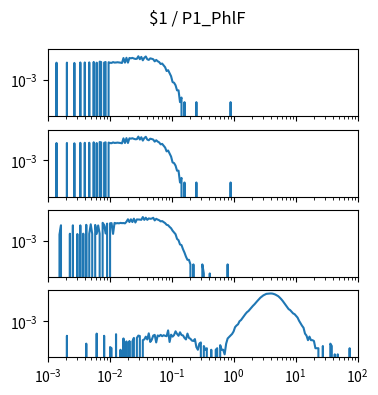

This chart was generated by the following Python code: (Note: this script raises an exception after producing the figure.)
import matplotlib.pyplot as plt
import numpy as np

num_plots = 4

fig, ax = plt.subplots(num_plots, 1, sharex=True, sharey=True)
fig.set_size_inches(4, 1*num_plots)

fig.suptitle("$1 / P1_PhlF")

for a in ax:
    a.set_xscale('log')
    a.set_yscale('log')
    a.set_xlim(1.000000e-03, 1.000000e+02)

ax[0].plot([1.000000e-03,1.056818e-03,1.116863e-03,1.180321e-03,1.247384e-03,1.318257e-03,1.393157e-03,1.472313e-03,1.555966e-03,1.644372e-03,1.737801e-03,1.836538e-03,1.940886e-03,2.051162e-03,2.167704e-03,2.290868e-03,2.421029e-03,2.558586e-03,2.703958e-03,2.857591e-03,3.019952e-03,3.191538e-03,3.372873e-03,3.564511e-03,3.767038e-03,3.981072e-03,4.207266e-03,4.446313e-03,4.698941e-03,4.965923e-03,5.248075e-03,5.546257e-03,5.861382e-03,6.194411e-03,6.546362e-03,6.918310e-03,7.311391e-03,7.726806e-03,8.165824e-03,8.629785e-03,9.120108e-03,9.638290e-03,1.018591e-02,1.076465e-02,1.137627e-02,1.202264e-02,1.270574e-02,1.342765e-02,1.419058e-02,1.499685e-02,1.584893e-02,1.674943e-02,1.770109e-02,1.870682e-02,1.976970e-02,2.089296e-02,2.208005e-02,2.333458e-02,2.466039e-02,2.606154e-02,2.754229e-02,2.910717e-02,3.076097e-02,3.250873e-02,3.435579e-02,3.630781e-02,3.837072e-02,4.055085e-02,4.285485e-02,4.528976e-02,4.786301e-02,5.058247e-02,5.345644e-02,5.649370e-02,5.970353e-02,6.309573e-02,6.668068e-02,7.046931e-02,7.447320e-02,7.870458e-02,8.317638e-02,8.790225e-02,9.289664e-02,9.817479e-02,1.037528e-01,1.096478e-01,1.158777e-01,1.224616e-01,1.294196e-01,1.367729e-01,1.445440e-01,1.527566e-01,1.614359e-01,1.706082e-01,1.803018e-01,1.905461e-01,2.013724e-01,2.128139e-01,2.249055e-01,2.376840e-01,2.511886e-01,2.654606e-01,2.805434e-01,2.964831e-01,3.133286e-01,3.311311e-01,3.499452e-01,3.698282e-01,3.908409e-01,4.130475e-01,4.365158e-01,4.613176e-01,4.875285e-01,5.152286e-01,5.445027e-01,5.754399e-01,6.081350e-01,6.426877e-01,6.792036e-01,7.177943e-01,7.585776e-01,8.016781e-01,8.472274e-01,8.953648e-01,9.462372e-01,1.000000e+00,1.056818e+00,1.116863e+00,1.180321e+00,1.247384e+00,1.318257e+00,1.393157e+00,1.472313e+00,1.555966e+00,1.644372e+00,1.737801e+00,1.836538e+00,1.940886e+00,2.051162e+00,2.167704e+00,2.290868e+00,2.421029e+00,2.558586e+00,2.703958e+00,2.857591e+00,3.019952e+00,3.191538e+00,3.372873e+00,3.564511e+00,3.767038e+00,3.981072e+00,4.207266e+00,4.446313e+00,4.698941e+00,4.965923e+00,5.248075e+00,5.546257e+00,5.861382e+00,6.194411e+00,6.546362e+00,6.918310e+00,7.311391e+00,7.726806e+00,8.165824e+00,8.629785e+00,9.120108e+00,9.638290e+00,1.018591e+01,1.076465e+01,1.137627e+01,1.202264e+01,1.270574e+01,1.342765e+01,1.419058e+01,1.499685e+01,1.584893e+01,1.674943e+01,1.770109e+01,1.870682e+01,1.976970e+01,2.089296e+01,2.208005e+01,2.333458e+01,2.466039e+01,2.606154e+01,2.754229e+01,2.910717e+01,3.076097e+01,3.250873e+01,3.435579e+01,3.630781e+01,3.837072e+01,4.055085e+01,4.285485e+01,4.528976e+01,4.786301e+01,5.058247e+01,5.345644e+01,5.649370e+01,5.970353e+01,6.309573e+01,6.668068e+01,7.046931e+01,7.447320e+01,7.870458e+01,8.317638e+01,8.790225e+01,9.289664e+01,9.817479e+01,1.037528e+02,1.096478e+02,1.158777e+02,1.224616e+02,1.294196e+02,1.367729e+02,1.445440e+02,1.527566e+02,1.614359e+02,1.706082e+02,1.803018e+02,1.905461e+02,2.013724e+02,2.128139e+02,2.249055e+02,2.376840e+02,2.511886e+02,2.654606e+02,2.805434e+02,2.964831e+02,3.133286e+02,3.311311e+02,3.499452e+02,3.698282e+02,3.908409e+02,4.130475e+02,4.365158e+02,4.613176e+02,4.875285e+02,5.152286e+02,5.445027e+02,5.754399e+02,6.081350e+02,6.426877e+02,6.792036e+02,7.177943e+02,7.585776e+02,8.016781e+02,8.472274e+02,8.953648e+02,9.462372e+02,], [0.000000e+00,0.000000e+00,0.000000e+00,0.000000e+00,0.000000e+00,0.000000e+00,1.405210e-02,0.000000e+00,0.000000e+00,0.000000e+00,0.000000e+00,0.000000e+00,0.000000e+00,1.419369e-02,0.000000e+00,0.000000e+00,0.000000e+00,0.000000e+00,1.352117e-02,0.000000e+00,0.000000e+00,0.000000e+00,1.451225e-02,0.000000e+00,0.000000e+00,1.454764e-02,0.000000e+00,0.000000e+00,1.468923e-02,0.000000e+00,0.000000e+00,1.568031e-02,0.000000e+00,1.405210e-02,0.000000e+00,1.642362e-02,1.553872e-02,0.000000e+00,1.433527e-02,1.560951e-02,0.000000e+00,1.500779e-02,1.394592e-02,1.369815e-02,1.536174e-02,1.429987e-02,1.451225e-02,1.500779e-02,1.461843e-02,1.412289e-02,1.348577e-02,2.852895e-02,1.419369e-02,2.969701e-02,1.415829e-02,2.874133e-02,2.732550e-02,2.909529e-02,2.658219e-02,2.488319e-02,2.544953e-02,3.720091e-02,2.392751e-02,3.376752e-02,2.028175e-02,2.959083e-02,3.617443e-02,2.364434e-02,2.152060e-02,2.714852e-02,2.566190e-02,2.371514e-02,1.727311e-02,2.144981e-02,1.755628e-02,1.536174e-02,1.153901e-02,1.235311e-02,9.238284e-03,7.079145e-03,3.964321e-03,4.530653e-03,2.831658e-03,1.805182e-03,7.433102e-04,6.725188e-04,4.601444e-04,2.123743e-04,2.123743e-04,3.539572e-05,7.079145e-05,0.000000e+00,3.539572e-05,0.000000e+00,0.000000e+00,0.000000e+00,0.000000e+00,0.000000e+00,0.000000e+00,0.000000e+00,3.539572e-05,0.000000e+00,0.000000e+00,0.000000e+00,0.000000e+00,0.000000e+00,0.000000e+00,0.000000e+00,0.000000e+00,0.000000e+00,0.000000e+00,0.000000e+00,0.000000e+00,0.000000e+00,0.000000e+00,0.000000e+00,0.000000e+00,0.000000e+00,0.000000e+00,0.000000e+00,0.000000e+00,0.000000e+00,0.000000e+00,3.539572e-05,0.000000e+00,0.000000e+00,0.000000e+00,0.000000e+00,0.000000e+00,0.000000e+00,0.000000e+00,0.000000e+00,0.000000e+00,0.000000e+00,0.000000e+00,0.000000e+00,0.000000e+00,0.000000e+00,0.000000e+00,0.000000e+00,0.000000e+00,0.000000e+00,0.000000e+00,0.000000e+00,0.000000e+00,0.000000e+00,0.000000e+00,0.000000e+00,0.000000e+00,0.000000e+00,0.000000e+00,0.000000e+00,0.000000e+00,0.000000e+00,0.000000e+00,0.000000e+00,0.000000e+00,0.000000e+00,0.000000e+00,0.000000e+00,0.000000e+00,0.000000e+00,0.000000e+00,0.000000e+00,0.000000e+00,0.000000e+00,0.000000e+00,0.000000e+00,0.000000e+00,0.000000e+00,0.000000e+00,0.000000e+00,0.000000e+00,0.000000e+00,0.000000e+00,0.000000e+00,0.000000e+00,0.000000e+00,0.000000e+00,0.000000e+00,0.000000e+00,0.000000e+00,0.000000e+00,0.000000e+00,0.000000e+00,0.000000e+00,0.000000e+00,0.000000e+00,0.000000e+00,0.000000e+00,0.000000e+00,0.000000e+00,0.000000e+00,0.000000e+00,0.000000e+00,0.000000e+00,0.000000e+00,0.000000e+00,0.000000e+00,0.000000e+00,0.000000e+00,0.000000e+00,0.000000e+00,0.000000e+00,0.000000e+00,0.000000e+00,0.000000e+00,0.000000e+00,0.000000e+00,0.000000e+00,0.000000e+00,0.000000e+00,0.000000e+00,0.000000e+00,0.000000e+00,0.000000e+00,0.000000e+00,0.000000e+00,0.000000e+00,0.000000e+00,0.000000e+00,0.000000e+00,0.000000e+00,0.000000e+00,0.000000e+00,0.000000e+00,0.000000e+00,0.000000e+00,0.000000e+00,0.000000e+00,0.000000e+00,0.000000e+00,0.000000e+00,0.000000e+00,0.000000e+00,0.000000e+00,0.000000e+00,0.000000e+00,0.000000e+00,0.000000e+00,0.000000e+00,0.000000e+00,0.000000e+00,0.000000e+00,0.000000e+00,0.000000e+00,0.000000e+00,0.000000e+00,0.000000e+00,0.000000e+00,])
ax[1].plot([1.000000e-03,1.056818e-03,1.116863e-03,1.180321e-03,1.247384e-03,1.318257e-03,1.393157e-03,1.472313e-03,1.555966e-03,1.644372e-03,1.737801e-03,1.836538e-03,1.940886e-03,2.051162e-03,2.167704e-03,2.290868e-03,2.421029e-03,2.558586e-03,2.703958e-03,2.857591e-03,3.019952e-03,3.191538e-03,3.372873e-03,3.564511e-03,3.767038e-03,3.981072e-03,4.207266e-03,4.446313e-03,4.698941e-03,4.965923e-03,5.248075e-03,5.546257e-03,5.861382e-03,6.194411e-03,6.546362e-03,6.918310e-03,7.311391e-03,7.726806e-03,8.165824e-03,8.629785e-03,9.120108e-03,9.638290e-03,1.018591e-02,1.076465e-02,1.137627e-02,1.202264e-02,1.270574e-02,1.342765e-02,1.419058e-02,1.499685e-02,1.584893e-02,1.674943e-02,1.770109e-02,1.870682e-02,1.976970e-02,2.089296e-02,2.208005e-02,2.333458e-02,2.466039e-02,2.606154e-02,2.754229e-02,2.910717e-02,3.076097e-02,3.250873e-02,3.435579e-02,3.630781e-02,3.837072e-02,4.055085e-02,4.285485e-02,4.528976e-02,4.786301e-02,5.058247e-02,5.345644e-02,5.649370e-02,5.970353e-02,6.309573e-02,6.668068e-02,7.046931e-02,7.447320e-02,7.870458e-02,8.317638e-02,8.790225e-02,9.289664e-02,9.817479e-02,1.037528e-01,1.096478e-01,1.158777e-01,1.224616e-01,1.294196e-01,1.367729e-01,1.445440e-01,1.527566e-01,1.614359e-01,1.706082e-01,1.803018e-01,1.905461e-01,2.013724e-01,2.128139e-01,2.249055e-01,2.376840e-01,2.511886e-01,2.654606e-01,2.805434e-01,2.964831e-01,3.133286e-01,3.311311e-01,3.499452e-01,3.698282e-01,3.908409e-01,4.130475e-01,4.365158e-01,4.613176e-01,4.875285e-01,5.152286e-01,5.445027e-01,5.754399e-01,6.081350e-01,6.426877e-01,6.792036e-01,7.177943e-01,7.585776e-01,8.016781e-01,8.472274e-01,8.953648e-01,9.462372e-01,1.000000e+00,1.056818e+00,1.116863e+00,1.180321e+00,1.247384e+00,1.318257e+00,1.393157e+00,1.472313e+00,1.555966e+00,1.644372e+00,1.737801e+00,1.836538e+00,1.940886e+00,2.051162e+00,2.167704e+00,2.290868e+00,2.421029e+00,2.558586e+00,2.703958e+00,2.857591e+00,3.019952e+00,3.191538e+00,3.372873e+00,3.564511e+00,3.767038e+00,3.981072e+00,4.207266e+00,4.446313e+00,4.698941e+00,4.965923e+00,5.248075e+00,5.546257e+00,5.861382e+00,6.194411e+00,6.546362e+00,6.918310e+00,7.311391e+00,7.726806e+00,8.165824e+00,8.629785e+00,9.120108e+00,9.638290e+00,1.018591e+01,1.076465e+01,1.137627e+01,1.202264e+01,1.270574e+01,1.342765e+01,1.419058e+01,1.499685e+01,1.584893e+01,1.674943e+01,1.770109e+01,1.870682e+01,1.976970e+01,2.089296e+01,2.208005e+01,2.333458e+01,2.466039e+01,2.606154e+01,2.754229e+01,2.910717e+01,3.076097e+01,3.250873e+01,3.435579e+01,3.630781e+01,3.837072e+01,4.055085e+01,4.285485e+01,4.528976e+01,4.786301e+01,5.058247e+01,5.345644e+01,5.649370e+01,5.970353e+01,6.309573e+01,6.668068e+01,7.046931e+01,7.447320e+01,7.870458e+01,8.317638e+01,8.790225e+01,9.289664e+01,9.817479e+01,1.037528e+02,1.096478e+02,1.158777e+02,1.224616e+02,1.294196e+02,1.367729e+02,1.445440e+02,1.527566e+02,1.614359e+02,1.706082e+02,1.803018e+02,1.905461e+02,2.013724e+02,2.128139e+02,2.249055e+02,2.376840e+02,2.511886e+02,2.654606e+02,2.805434e+02,2.964831e+02,3.133286e+02,3.311311e+02,3.499452e+02,3.698282e+02,3.908409e+02,4.130475e+02,4.365158e+02,4.613176e+02,4.875285e+02,5.152286e+02,5.445027e+02,5.754399e+02,6.081350e+02,6.426877e+02,6.792036e+02,7.177943e+02,7.585776e+02,8.016781e+02,8.472274e+02,8.953648e+02,9.462372e+02,], [0.000000e+00,0.000000e+00,0.000000e+00,0.000000e+00,0.000000e+00,0.000000e+00,1.405210e-02,0.000000e+00,0.000000e+00,0.000000e+00,0.000000e+00,0.000000e+00,0.000000e+00,1.419369e-02,0.000000e+00,0.000000e+00,0.000000e+00,0.000000e+00,1.352117e-02,0.000000e+00,0.000000e+00,0.000000e+00,1.451225e-02,0.000000e+00,0.000000e+00,1.454764e-02,0.000000e+00,0.000000e+00,1.468923e-02,0.000000e+00,0.000000e+00,1.568031e-02,0.000000e+00,1.405210e-02,0.000000e+00,1.642362e-02,1.553872e-02,0.000000e+00,1.433527e-02,1.560951e-02,0.000000e+00,1.500779e-02,1.394592e-02,1.369815e-02,1.536174e-02,1.429987e-02,1.451225e-02,1.500779e-02,1.461843e-02,1.412289e-02,1.348577e-02,2.852895e-02,1.419369e-02,2.969701e-02,1.415829e-02,2.874133e-02,2.732550e-02,2.909529e-02,2.658219e-02,2.488319e-02,2.544953e-02,3.720091e-02,2.392751e-02,3.376752e-02,2.028175e-02,2.959083e-02,3.617443e-02,2.364434e-02,2.152060e-02,2.714852e-02,2.566190e-02,2.371514e-02,1.727311e-02,2.144981e-02,1.755628e-02,1.536174e-02,1.153901e-02,1.235311e-02,9.238284e-03,7.079145e-03,3.964321e-03,4.530653e-03,2.831658e-03,1.805182e-03,7.433102e-04,6.725188e-04,4.601444e-04,2.123743e-04,2.123743e-04,3.539572e-05,7.079145e-05,0.000000e+00,3.539572e-05,0.000000e+00,0.000000e+00,0.000000e+00,0.000000e+00,0.000000e+00,0.000000e+00,0.000000e+00,3.539572e-05,0.000000e+00,0.000000e+00,0.000000e+00,0.000000e+00,0.000000e+00,0.000000e+00,0.000000e+00,0.000000e+00,0.000000e+00,0.000000e+00,0.000000e+00,0.000000e+00,0.000000e+00,0.000000e+00,0.000000e+00,0.000000e+00,0.000000e+00,0.000000e+00,0.000000e+00,0.000000e+00,0.000000e+00,0.000000e+00,3.539572e-05,0.000000e+00,0.000000e+00,0.000000e+00,0.000000e+00,0.000000e+00,0.000000e+00,0.000000e+00,0.000000e+00,0.000000e+00,0.000000e+00,0.000000e+00,0.000000e+00,0.000000e+00,0.000000e+00,0.000000e+00,0.000000e+00,0.000000e+00,0.000000e+00,0.000000e+00,0.000000e+00,0.000000e+00,0.000000e+00,0.000000e+00,0.000000e+00,0.000000e+00,0.000000e+00,0.000000e+00,0.000000e+00,0.000000e+00,0.000000e+00,0.000000e+00,0.000000e+00,0.000000e+00,0.000000e+00,0.000000e+00,0.000000e+00,0.000000e+00,0.000000e+00,0.000000e+00,0.000000e+00,0.000000e+00,0.000000e+00,0.000000e+00,0.000000e+00,0.000000e+00,0.000000e+00,0.000000e+00,0.000000e+00,0.000000e+00,0.000000e+00,0.000000e+00,0.000000e+00,0.000000e+00,0.000000e+00,0.000000e+00,0.000000e+00,0.000000e+00,0.000000e+00,0.000000e+00,0.000000e+00,0.000000e+00,0.000000e+00,0.000000e+00,0.000000e+00,0.000000e+00,0.000000e+00,0.000000e+00,0.000000e+00,0.000000e+00,0.000000e+00,0.000000e+00,0.000000e+00,0.000000e+00,0.000000e+00,0.000000e+00,0.000000e+00,0.000000e+00,0.000000e+00,0.000000e+00,0.000000e+00,0.000000e+00,0.000000e+00,0.000000e+00,0.000000e+00,0.000000e+00,0.000000e+00,0.000000e+00,0.000000e+00,0.000000e+00,0.000000e+00,0.000000e+00,0.000000e+00,0.000000e+00,0.000000e+00,0.000000e+00,0.000000e+00,0.000000e+00,0.000000e+00,0.000000e+00,0.000000e+00,0.000000e+00,0.000000e+00,0.000000e+00,0.000000e+00,0.000000e+00,0.000000e+00,0.000000e+00,0.000000e+00,0.000000e+00,0.000000e+00,0.000000e+00,0.000000e+00,0.000000e+00,0.000000e+00,0.000000e+00,0.000000e+00,0.000000e+00,0.000000e+00,0.000000e+00,0.000000e+00,0.000000e+00,0.000000e+00,0.000000e+00,0.000000e+00,0.000000e+00,0.000000e+00,])
ax[2].plot([1.000000e-03,1.056818e-03,1.116863e-03,1.180321e-03,1.247384e-03,1.318257e-03,1.393157e-03,1.472313e-03,1.555966e-03,1.644372e-03,1.737801e-03,1.836538e-03,1.940886e-03,2.051162e-03,2.167704e-03,2.290868e-03,2.421029e-03,2.558586e-03,2.703958e-03,2.857591e-03,3.019952e-03,3.191538e-03,3.372873e-03,3.564511e-03,3.767038e-03,3.981072e-03,4.207266e-03,4.446313e-03,4.698941e-03,4.965923e-03,5.248075e-03,5.546257e-03,5.861382e-03,6.194411e-03,6.546362e-03,6.918310e-03,7.311391e-03,7.726806e-03,8.165824e-03,8.629785e-03,9.120108e-03,9.638290e-03,1.018591e-02,1.076465e-02,1.137627e-02,1.202264e-02,1.270574e-02,1.342765e-02,1.419058e-02,1.499685e-02,1.584893e-02,1.674943e-02,1.770109e-02,1.870682e-02,1.976970e-02,2.089296e-02,2.208005e-02,2.333458e-02,2.466039e-02,2.606154e-02,2.754229e-02,2.910717e-02,3.076097e-02,3.250873e-02,3.435579e-02,3.630781e-02,3.837072e-02,4.055085e-02,4.285485e-02,4.528976e-02,4.786301e-02,5.058247e-02,5.345644e-02,5.649370e-02,5.970353e-02,6.309573e-02,6.668068e-02,7.046931e-02,7.447320e-02,7.870458e-02,8.317638e-02,8.790225e-02,9.289664e-02,9.817479e-02,1.037528e-01,1.096478e-01,1.158777e-01,1.224616e-01,1.294196e-01,1.367729e-01,1.445440e-01,1.527566e-01,1.614359e-01,1.706082e-01,1.803018e-01,1.905461e-01,2.013724e-01,2.128139e-01,2.249055e-01,2.376840e-01,2.511886e-01,2.654606e-01,2.805434e-01,2.964831e-01,3.133286e-01,3.311311e-01,3.499452e-01,3.698282e-01,3.908409e-01,4.130475e-01,4.365158e-01,4.613176e-01,4.875285e-01,5.152286e-01,5.445027e-01,5.754399e-01,6.081350e-01,6.426877e-01,6.792036e-01,7.177943e-01,7.585776e-01,8.016781e-01,8.472274e-01,8.953648e-01,9.462372e-01,1.000000e+00,1.056818e+00,1.116863e+00,1.180321e+00,1.247384e+00,1.318257e+00,1.393157e+00,1.472313e+00,1.555966e+00,1.644372e+00,1.737801e+00,1.836538e+00,1.940886e+00,2.051162e+00,2.167704e+00,2.290868e+00,2.421029e+00,2.558586e+00,2.703958e+00,2.857591e+00,3.019952e+00,3.191538e+00,3.372873e+00,3.564511e+00,3.767038e+00,3.981072e+00,4.207266e+00,4.446313e+00,4.698941e+00,4.965923e+00,5.248075e+00,5.546257e+00,5.861382e+00,6.194411e+00,6.546362e+00,6.918310e+00,7.311391e+00,7.726806e+00,8.165824e+00,8.629785e+00,9.120108e+00,9.638290e+00,1.018591e+01,1.076465e+01,1.137627e+01,1.202264e+01,1.270574e+01,1.342765e+01,1.419058e+01,1.499685e+01,1.584893e+01,1.674943e+01,1.770109e+01,1.870682e+01,1.976970e+01,2.089296e+01,2.208005e+01,2.333458e+01,2.466039e+01,2.606154e+01,2.754229e+01,2.910717e+01,3.076097e+01,3.250873e+01,3.435579e+01,3.630781e+01,3.837072e+01,4.055085e+01,4.285485e+01,4.528976e+01,4.786301e+01,5.058247e+01,5.345644e+01,5.649370e+01,5.970353e+01,6.309573e+01,6.668068e+01,7.046931e+01,7.447320e+01,7.870458e+01,8.317638e+01,8.790225e+01,9.289664e+01,9.817479e+01,1.037528e+02,1.096478e+02,1.158777e+02,1.224616e+02,1.294196e+02,1.367729e+02,1.445440e+02,1.527566e+02,1.614359e+02,1.706082e+02,1.803018e+02,1.905461e+02,2.013724e+02,2.128139e+02,2.249055e+02,2.376840e+02,2.511886e+02,2.654606e+02,2.805434e+02,2.964831e+02,3.133286e+02,3.311311e+02,3.499452e+02,3.698282e+02,3.908409e+02,4.130475e+02,4.365158e+02,4.613176e+02,4.875285e+02,5.152286e+02,5.445027e+02,5.754399e+02,6.081350e+02,6.426877e+02,6.792036e+02,7.177943e+02,7.585776e+02,8.016781e+02,8.472274e+02,8.953648e+02,9.462372e+02,], [0.000000e+00,0.000000e+00,0.000000e+00,0.000000e+00,0.000000e+00,0.000000e+00,0.000000e+00,0.000000e+00,2.610394e-03,1.055402e-02,0.000000e+00,0.000000e+00,0.000000e+00,0.000000e+00,0.000000e+00,2.929600e-03,0.000000e+00,1.049803e-02,0.000000e+00,0.000000e+00,2.801918e-03,0.000000e+00,1.041404e-02,0.000000e+00,2.950880e-03,0.000000e+00,1.130987e-02,0.000000e+00,2.872852e-03,1.220571e-02,2.851572e-03,0.000000e+00,1.111391e-02,2.872852e-03,1.035805e-02,2.943787e-03,0.000000e+00,1.527376e-02,1.114191e-02,3.050189e-03,1.357838e-02,0.000000e+00,1.428913e-02,1.464559e-02,2.865759e-03,1.512150e-02,1.411141e-02,1.459339e-02,1.418906e-02,1.511148e-02,1.461050e-02,1.482964e-02,1.413535e-02,1.798953e-02,2.622832e-02,1.721353e-02,2.617157e-02,1.721608e-02,2.869543e-02,1.605248e-02,2.567114e-02,2.532280e-02,2.496975e-02,2.419922e-02,3.680108e-02,2.396665e-02,3.331457e-02,2.397748e-02,2.989477e-02,2.830670e-02,2.909646e-02,3.299347e-02,2.210508e-02,2.813781e-02,2.492697e-02,2.271755e-02,1.900920e-02,2.001386e-02,1.724720e-02,1.460546e-02,1.136923e-02,1.063124e-02,8.285525e-03,6.728215e-03,4.662561e-03,3.602442e-03,2.725995e-03,1.346022e-03,1.092932e-03,5.740817e-04,5.255648e-04,2.799474e-04,1.683475e-04,9.107768e-05,5.598948e-05,5.598948e-05,2.799474e-05,0.000000e+00,2.799474e-05,0.000000e+00,0.000000e+00,0.000000e+00,0.000000e+00,0.000000e+00,2.799474e-05,7.093462e-06,0.000000e+00,0.000000e+00,0.000000e+00,7.093462e-06,0.000000e+00,0.000000e+00,0.000000e+00,0.000000e+00,0.000000e+00,0.000000e+00,0.000000e+00,0.000000e+00,0.000000e+00,0.000000e+00,0.000000e+00,2.799474e-05,0.000000e+00,0.000000e+00,0.000000e+00,0.000000e+00,0.000000e+00,0.000000e+00,0.000000e+00,0.000000e+00,0.000000e+00,0.000000e+00,0.000000e+00,0.000000e+00,0.000000e+00,0.000000e+00,0.000000e+00,0.000000e+00,0.000000e+00,0.000000e+00,0.000000e+00,0.000000e+00,0.000000e+00,0.000000e+00,0.000000e+00,0.000000e+00,0.000000e+00,0.000000e+00,0.000000e+00,0.000000e+00,0.000000e+00,0.000000e+00,0.000000e+00,0.000000e+00,0.000000e+00,0.000000e+00,0.000000e+00,0.000000e+00,0.000000e+00,0.000000e+00,0.000000e+00,0.000000e+00,0.000000e+00,0.000000e+00,0.000000e+00,0.000000e+00,0.000000e+00,0.000000e+00,0.000000e+00,0.000000e+00,0.000000e+00,0.000000e+00,0.000000e+00,0.000000e+00,0.000000e+00,0.000000e+00,0.000000e+00,0.000000e+00,0.000000e+00,0.000000e+00,0.000000e+00,0.000000e+00,0.000000e+00,0.000000e+00,0.000000e+00,0.000000e+00,0.000000e+00,0.000000e+00,0.000000e+00,0.000000e+00,0.000000e+00,0.000000e+00,0.000000e+00,0.000000e+00,0.000000e+00,0.000000e+00,0.000000e+00,0.000000e+00,0.000000e+00,0.000000e+00,0.000000e+00,0.000000e+00,0.000000e+00,0.000000e+00,0.000000e+00,0.000000e+00,0.000000e+00,0.000000e+00,0.000000e+00,0.000000e+00,0.000000e+00,0.000000e+00,0.000000e+00,0.000000e+00,0.000000e+00,0.000000e+00,0.000000e+00,0.000000e+00,0.000000e+00,0.000000e+00,0.000000e+00,0.000000e+00,0.000000e+00,0.000000e+00,0.000000e+00,0.000000e+00,0.000000e+00,0.000000e+00,0.000000e+00,0.000000e+00,0.000000e+00,0.000000e+00,0.000000e+00,0.000000e+00,0.000000e+00,0.000000e+00,0.000000e+00,0.000000e+00,0.000000e+00,0.000000e+00,0.000000e+00,0.000000e+00,0.000000e+00,0.000000e+00,0.000000e+00,0.000000e+00,0.000000e+00,0.000000e+00,0.000000e+00,0.000000e+00,])
ax[3].plot([1.000000e-03,1.056818e-03,1.116863e-03,1.180321e-03,1.247384e-03,1.318257e-03,1.393157e-03,1.472313e-03,1.555966e-03,1.644372e-03,1.737801e-03,1.836538e-03,1.940886e-03,2.051162e-03,2.167704e-03,2.290868e-03,2.421029e-03,2.558586e-03,2.703958e-03,2.857591e-03,3.019952e-03,3.191538e-03,3.372873e-03,3.564511e-03,3.767038e-03,3.981072e-03,4.207266e-03,4.446313e-03,4.698941e-03,4.965923e-03,5.248075e-03,5.546257e-03,5.861382e-03,6.194411e-03,6.546362e-03,6.918310e-03,7.311391e-03,7.726806e-03,8.165824e-03,8.629785e-03,9.120108e-03,9.638290e-03,1.018591e-02,1.076465e-02,1.137627e-02,1.202264e-02,1.270574e-02,1.342765e-02,1.419058e-02,1.499685e-02,1.584893e-02,1.674943e-02,1.770109e-02,1.870682e-02,1.976970e-02,2.089296e-02,2.208005e-02,2.333458e-02,2.466039e-02,2.606154e-02,2.754229e-02,2.910717e-02,3.076097e-02,3.250873e-02,3.435579e-02,3.630781e-02,3.837072e-02,4.055085e-02,4.285485e-02,4.528976e-02,4.786301e-02,5.058247e-02,5.345644e-02,5.649370e-02,5.970353e-02,6.309573e-02,6.668068e-02,7.046931e-02,7.447320e-02,7.870458e-02,8.317638e-02,8.790225e-02,9.289664e-02,9.817479e-02,1.037528e-01,1.096478e-01,1.158777e-01,1.224616e-01,1.294196e-01,1.367729e-01,1.445440e-01,1.527566e-01,1.614359e-01,1.706082e-01,1.803018e-01,1.905461e-01,2.013724e-01,2.128139e-01,2.249055e-01,2.376840e-01,2.511886e-01,2.654606e-01,2.805434e-01,2.964831e-01,3.133286e-01,3.311311e-01,3.499452e-01,3.698282e-01,3.908409e-01,4.130475e-01,4.365158e-01,4.613176e-01,4.875285e-01,5.152286e-01,5.445027e-01,5.754399e-01,6.081350e-01,6.426877e-01,6.792036e-01,7.177943e-01,7.585776e-01,8.016781e-01,8.472274e-01,8.953648e-01,9.462372e-01,1.000000e+00,1.056818e+00,1.116863e+00,1.180321e+00,1.247384e+00,1.318257e+00,1.393157e+00,1.472313e+00,1.555966e+00,1.644372e+00,1.737801e+00,1.836538e+00,1.940886e+00,2.051162e+00,2.167704e+00,2.290868e+00,2.421029e+00,2.558586e+00,2.703958e+00,2.857591e+00,3.019952e+00,3.191538e+00,3.372873e+00,3.564511e+00,3.767038e+00,3.981072e+00,4.207266e+00,4.446313e+00,4.698941e+00,4.965923e+00,5.248075e+00,5.546257e+00,5.861382e+00,6.194411e+00,6.546362e+00,6.918310e+00,7.311391e+00,7.726806e+00,8.165824e+00,8.629785e+00,9.120108e+00,9.638290e+00,1.018591e+01,1.076465e+01,1.137627e+01,1.202264e+01,1.270574e+01,1.342765e+01,1.419058e+01,1.499685e+01,1.584893e+01,1.674943e+01,1.770109e+01,1.870682e+01,1.976970e+01,2.089296e+01,2.208005e+01,2.333458e+01,2.466039e+01,2.606154e+01,2.754229e+01,2.910717e+01,3.076097e+01,3.250873e+01,3.435579e+01,3.630781e+01,3.837072e+01,4.055085e+01,4.285485e+01,4.528976e+01,4.786301e+01,5.058247e+01,5.345644e+01,5.649370e+01,5.970353e+01,6.309573e+01,6.668068e+01,7.046931e+01,7.447320e+01,7.870458e+01,8.317638e+01,8.790225e+01,9.289664e+01,9.817479e+01,1.037528e+02,1.096478e+02,1.158777e+02,1.224616e+02,1.294196e+02,1.367729e+02,1.445440e+02,1.527566e+02,1.614359e+02,1.706082e+02,1.803018e+02,1.905461e+02,2.013724e+02,2.128139e+02,2.249055e+02,2.376840e+02,2.511886e+02,2.654606e+02,2.805434e+02,2.964831e+02,3.133286e+02,3.311311e+02,3.499452e+02,3.698282e+02,3.908409e+02,4.130475e+02,4.365158e+02,4.613176e+02,4.875285e+02,5.152286e+02,5.445027e+02,5.754399e+02,6.081350e+02,6.426877e+02,6.792036e+02,7.177943e+02,7.585776e+02,8.016781e+02,8.472274e+02,8.953648e+02,9.462372e+02,], [0.000000e+00,0.000000e+00,0.000000e+00,0.000000e+00,0.000000e+00,0.000000e+00,0.000000e+00,0.000000e+00,0.000000e+00,0.000000e+00,0.000000e+00,0.000000e+00,0.000000e+00,1.087730e-04,0.000000e+00,0.000000e+00,0.000000e+00,0.000000e+00,0.000000e+00,0.000000e+00,0.000000e+00,0.000000e+00,0.000000e+00,0.000000e+00,0.000000e+00,0.000000e+00,3.304648e-05,0.000000e+00,0.000000e+00,0.000000e+00,0.000000e+00,0.000000e+00,0.000000e+00,1.514531e-04,0.000000e+00,0.000000e+00,0.000000e+00,0.000000e+00,1.087730e-04,0.000000e+00,0.000000e+00,0.000000e+00,1.961762e-05,1.652324e-05,0.000000e+00,0.000000e+00,1.383747e-04,0.000000e+00,0.000000e+00,1.307842e-05,0.000000e+00,7.263216e-05,0.000000e+00,4.612489e-05,0.000000e+00,4.921928e-05,0.000000e+00,4.612489e-05,7.917137e-05,0.000000e+00,7.917137e-05,1.118674e-04,1.056786e-04,0.000000e+00,5.610892e-05,6.264813e-05,9.534417e-05,6.264813e-05,1.583427e-04,4.268007e-05,5.920331e-05,1.122178e-04,1.252963e-04,3.958568e-05,1.149618e-04,1.022338e-04,1.252963e-04,1.022338e-04,1.187571e-04,1.087730e-04,1.022338e-04,2.474981e-04,4.268007e-05,1.283906e-04,9.569461e-05,1.218514e-04,2.144517e-04,1.449139e-04,1.087730e-04,1.848500e-04,1.222019e-04,1.153122e-04,7.882093e-05,6.264813e-05,1.518035e-04,7.917137e-05,6.918734e-05,5.266410e-05,4.956971e-05,6.609295e-05,1.961762e-05,1.307842e-05,3.304648e-05,3.958568e-05,0.000000e+00,2.306245e-05,1.307842e-05,1.652324e-05,0.000000e+00,0.000000e+00,1.307842e-05,0.000000e+00,0.000000e+00,1.307842e-05,1.652324e-05,0.000000e+00,2.615683e-05,1.307842e-05,1.307842e-05,6.539208e-06,3.269604e-05,7.193129e-05,9.154891e-05,1.146114e-04,1.438626e-04,2.092546e-04,4.023365e-04,5.200422e-04,6.246696e-04,9.912156e-04,1.184998e-03,1.610748e-03,2.230280e-03,2.992332e-03,3.901983e-03,4.648564e-03,6.057006e-03,7.858912e-03,1.018629e-02,1.275620e-02,1.664815e-02,2.150323e-02,2.748026e-02,3.507446e-02,4.226884e-02,4.991571e-02,5.552555e-02,6.271333e-02,6.448833e-02,6.571916e-02,6.674343e-02,6.564823e-02,6.190155e-02,5.698120e-02,4.984620e-02,4.429959e-02,3.587298e-02,2.835789e-02,2.159189e-02,1.585016e-02,1.191015e-02,8.561543e-03,6.199421e-03,5.375712e-03,4.209161e-03,3.251514e-03,2.890806e-03,2.256384e-03,1.719759e-03,1.065719e-03,7.294160e-04,5.011850e-04,3.693496e-04,1.518035e-04,1.122178e-04,5.610892e-05,9.569461e-05,5.610892e-05,5.610892e-05,4.956971e-05,1.652324e-05,1.652324e-05,1.652324e-05,0.000000e+00,0.000000e+00,2.306245e-05,0.000000e+00,0.000000e+00,0.000000e+00,0.000000e+00,3.304648e-05,2.306245e-05,0.000000e+00,6.539208e-06,0.000000e+00,6.539208e-06,0.000000e+00,0.000000e+00,0.000000e+00,0.000000e+00,0.000000e+00,0.000000e+00,0.000000e+00,1.652324e-05,0.000000e+00,0.000000e+00,0.000000e+00,0.000000e+00,0.000000e+00,0.000000e+00,0.000000e+00,0.000000e+00,0.000000e+00,0.000000e+00,0.000000e+00,0.000000e+00,0.000000e+00,0.000000e+00,0.000000e+00,0.000000e+00,0.000000e+00,0.000000e+00,0.000000e+00,0.000000e+00,0.000000e+00,0.000000e+00,0.000000e+00,0.000000e+00,0.000000e+00,0.000000e+00,0.000000e+00,0.000000e+00,0.000000e+00,0.000000e+00,0.000000e+00,0.000000e+00,0.000000e+00,0.000000e+00,0.000000e+00,0.000000e+00,0.000000e+00,0.000000e+00,0.000000e+00,0.000000e+00,0.000000e+00,0.000000e+00,0.000000e+00,0.000000e+00,0.000000e+00,0.000000e+00,])


plt.savefig("/root/output/cytometry_plot_$1_P1_PhlF.png", bbox_inches='tight')
